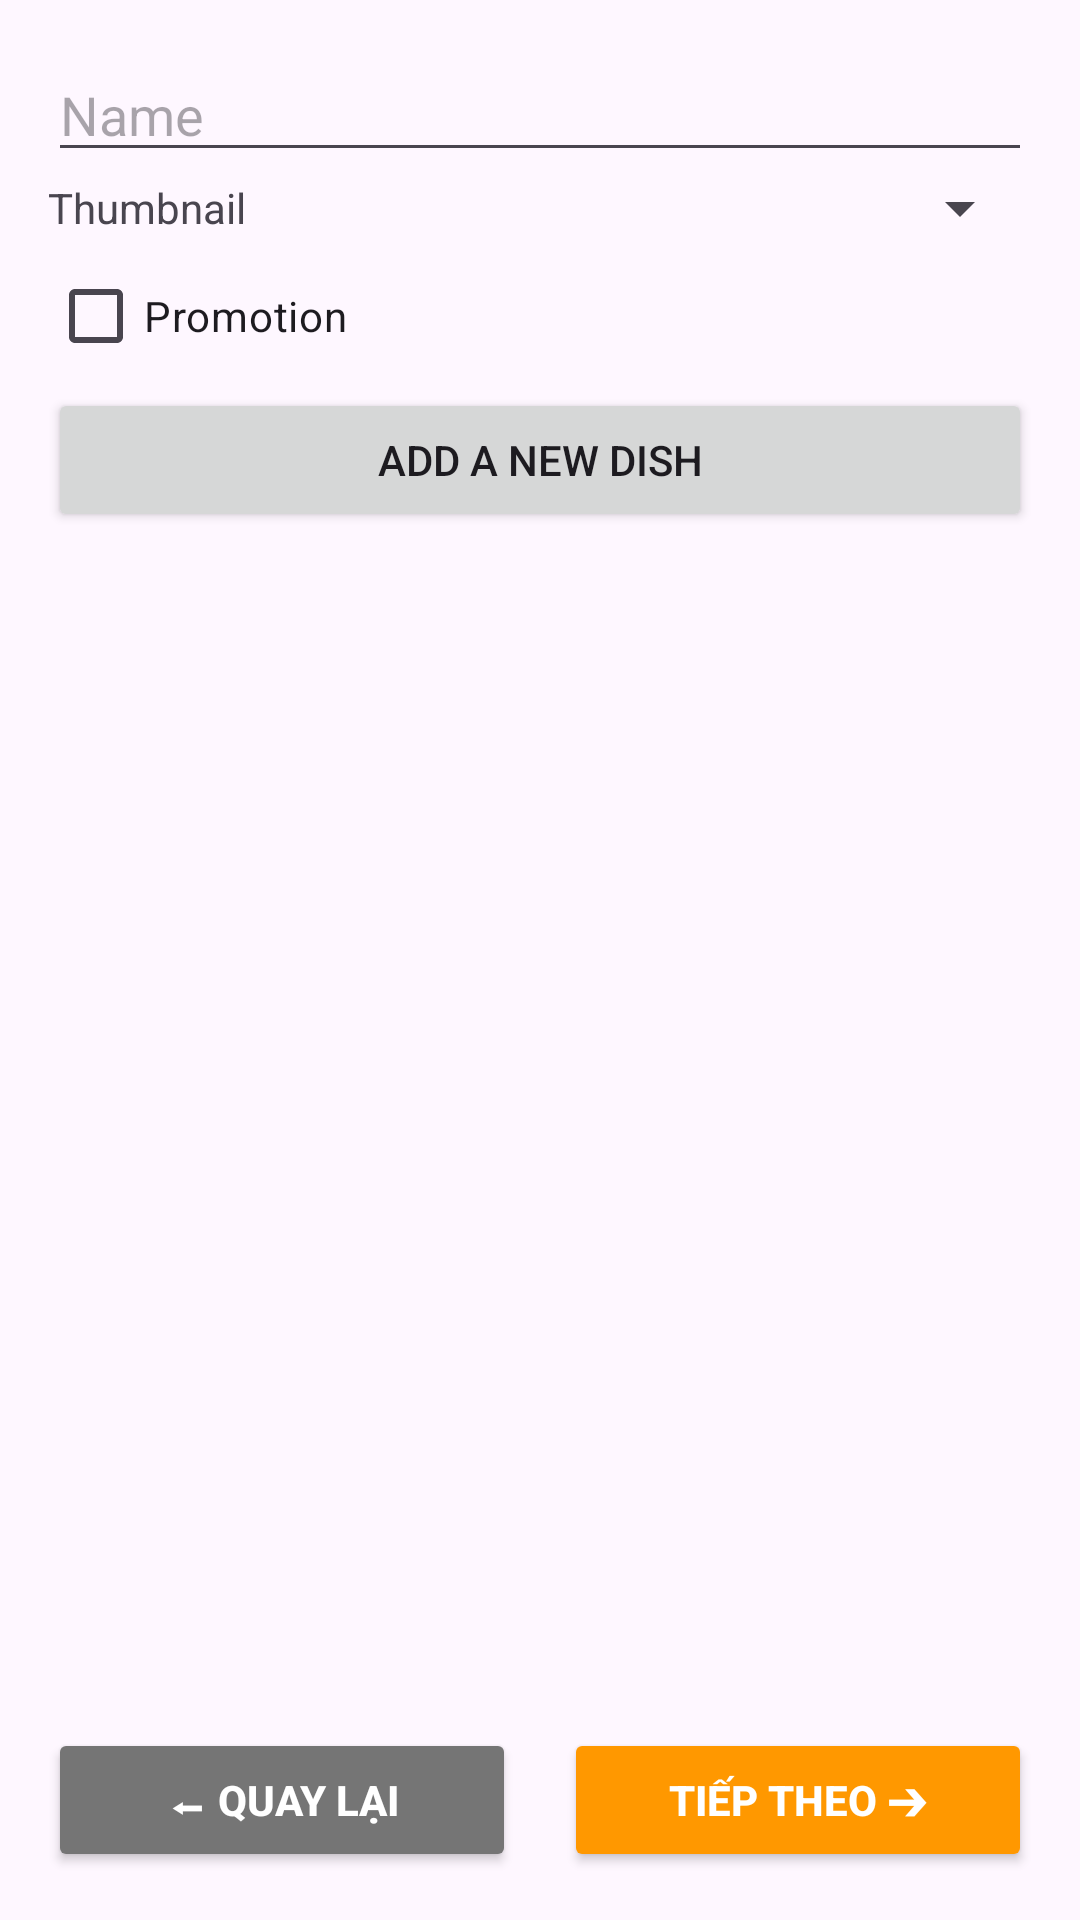

Reconstruct the res/layout file that produces this screen, plus the resources it refers to.
<!-- AndroidManifest.xml: application theme Theme.Lab2_Mobile -->
<!-- res/layout/activity_bai5.xml -->
<?xml version="1.0" encoding="utf-8"?>
<LinearLayout xmlns:android="http://schemas.android.com/apk/res/android"
    android:layout_width="match_parent"
    android:layout_height="match_parent"
    android:orientation="vertical"
    android:padding="16dp">

    <EditText android:id="@+id/etName" android:layout_width="match_parent" android:layout_height="wrap_content" android:hint="Name" />

    <LinearLayout android:layout_width="match_parent" android:layout_height="wrap_content" android:orientation="horizontal" android:gravity="center_vertical">
        <TextView android:layout_width="wrap_content" android:layout_height="wrap_content" android:text="Thumbnail" />
        <Spinner android:id="@+id/spThumbnail" android:layout_width="match_parent" android:layout_height="wrap_content" android:spinnerMode="dialog"/>
    </LinearLayout>

    <CheckBox android:id="@+id/cbPromotion" android:layout_width="wrap_content" android:layout_height="wrap_content" android:text="Promotion" />
    <Button android:id="@+id/btnAddDish" android:layout_width="match_parent" android:layout_height="wrap_content" android:text="ADD A NEW DISH" />

    <GridView
        android:id="@+id/gvDish"
        android:layout_width="match_parent"
        android:layout_height="0dp"
        android:layout_weight="1"
        android:numColumns="2"
        android:horizontalSpacing="10dp"
        android:verticalSpacing="10dp"
        android:layout_marginTop="10dp"/>

    <include layout="@layout/navigation_btn" />
</LinearLayout>
<!-- res/layout/navigation_btn.xml (included above) -->
<?xml version="1.0" encoding="utf-8"?>
<LinearLayout xmlns:android="http://schemas.android.com/apk/res/android"
    android:layout_width="match_parent"
    android:layout_height="wrap_content"
    android:orientation="horizontal"
    android:layout_marginTop="20dp"
    android:weightSum="2">

    <Button
        android:id="@+id/btnBack"
        android:layout_width="0dp"
        android:layout_height="wrap_content"
        android:layout_weight="1"
        android:layout_marginEnd="8dp"
        android:backgroundTint="#757575"
        android:text="⬅ Quay lại"
        android:textColor="#FFFFFF"
        android:textStyle="bold" />

    <Button
        android:id="@+id/btnNext"
        android:layout_width="0dp"
        android:layout_height="wrap_content"
        android:layout_weight="1"
        android:layout_marginStart="8dp"
        android:backgroundTint="#FF9800"
        android:text="Tiếp theo ➔"
        android:textColor="#FFFFFF"
        android:textStyle="bold" />

</LinearLayout>
<!-- resources referenced by this layout -->
<resources>
  <style name="Theme.Lab2_Mobile" parent="Base.Theme.Lab2_Mobile" />
  <style name="Base.Theme.Lab2_Mobile" parent="Theme.Material3.DayNight.NoActionBar">
          
          
      </style>
</resources>
